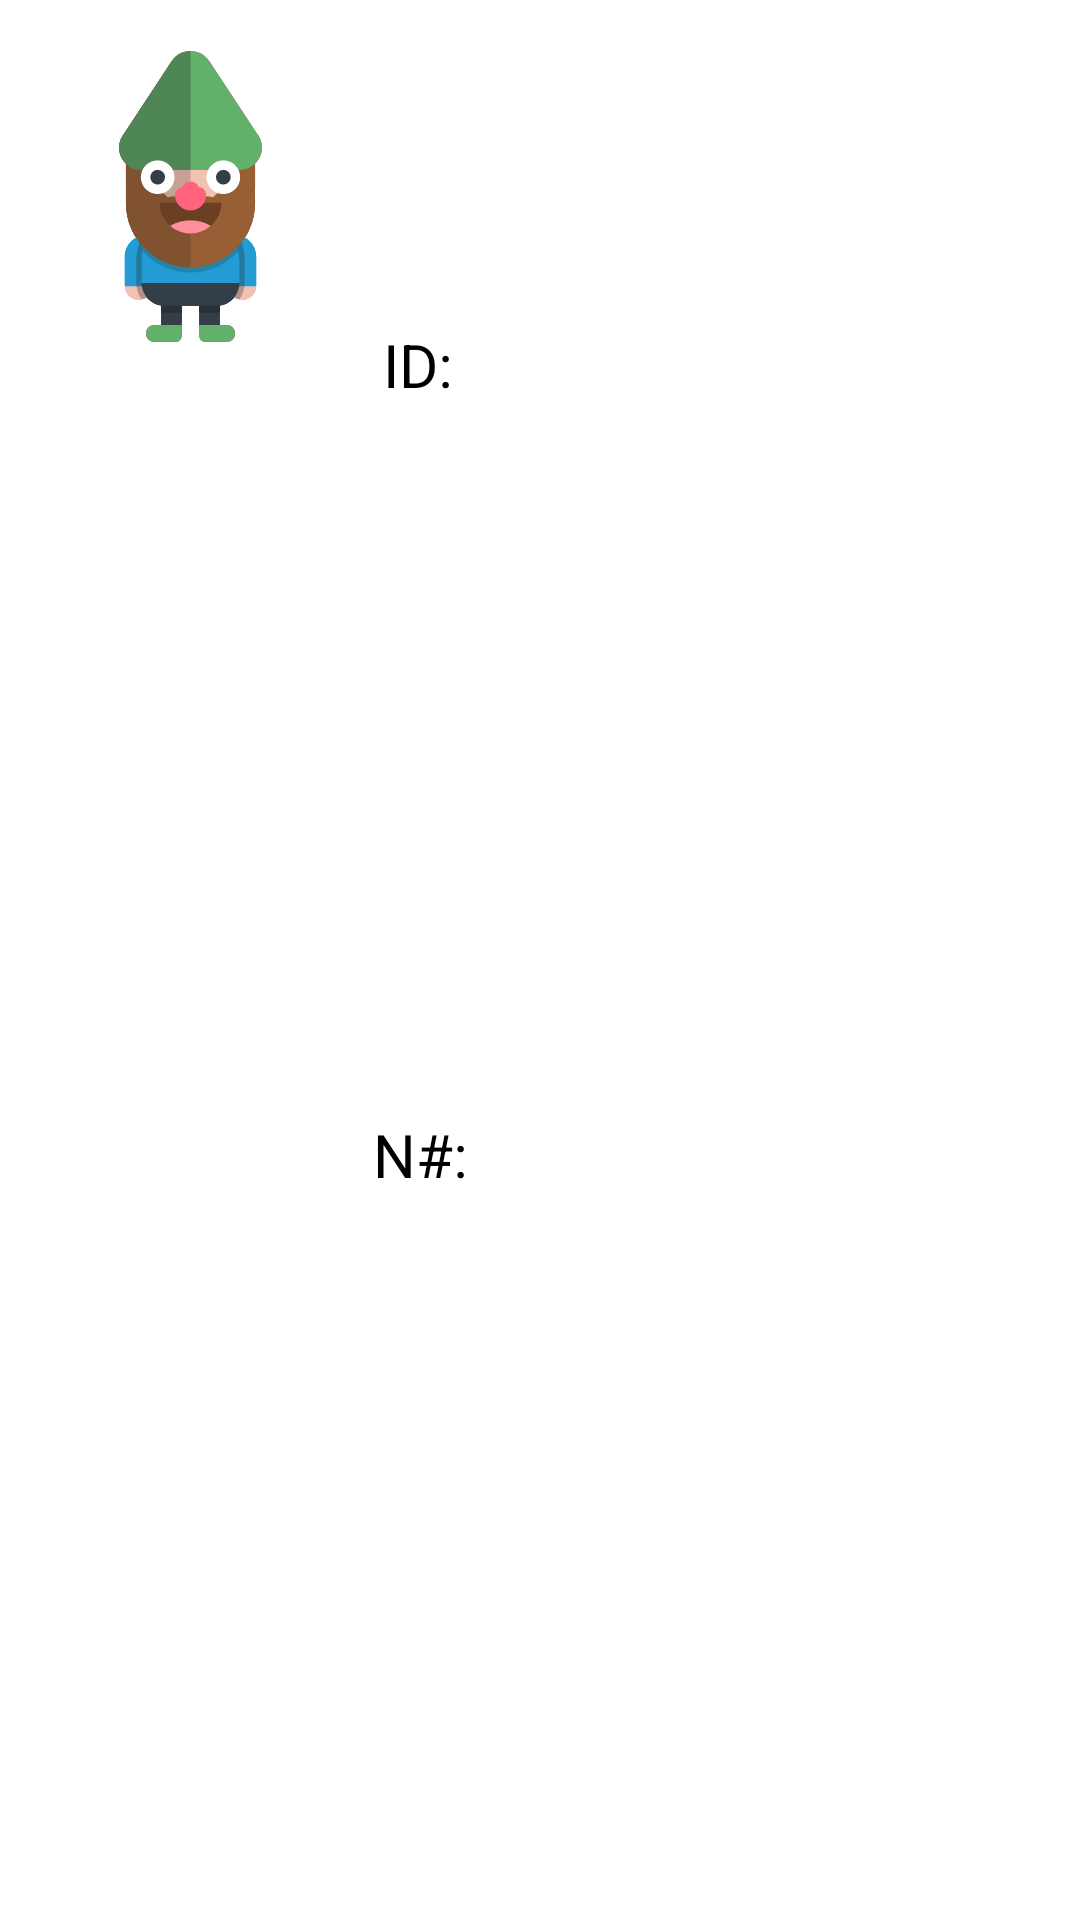

Android layout source for this screen:
<!-- AndroidManifest.xml: application theme Theme.AndroidProject -->
<!-- res/layout/gnomo_item.xml -->
<?xml version="1.0" encoding="utf-8"?>
<androidx.constraintlayout.widget.ConstraintLayout xmlns:android="http://schemas.android.com/apk/res/android"
                                                   xmlns:app="http://schemas.android.com/apk/res-auto"
                                                   xmlns:tools="http://schemas.android.com/tools"
                                                   android:layout_width="match_parent"
                                                   android:layout_height="wrap_content">

    <TextView
            android:text="N#:"
            android:layout_width="87dp"
            android:layout_height="35dp"
            android:id="@+id/text_view_item_number"
            app:layout_constraintTop_toTopOf="parent" app:layout_constraintStart_toStartOf="parent"
            app:layout_constraintBottom_toBottomOf="parent" app:layout_constraintEnd_toEndOf="parent"
            app:layout_constraintHorizontal_bias="0.456" app:layout_constraintVertical_bias="0.614"
            android:textSize="20sp"/>
    <TextView
            tools:text="Gnomo Num"
            android:layout_width="153dp"
            android:layout_height="40dp"
            android:id="@+id/text_view_item_number_value"
            app:layout_constraintTop_toTopOf="parent"
            app:layout_constraintBottom_toBottomOf="parent" app:layout_constraintEnd_toEndOf="parent"
            app:layout_constraintStart_toStartOf="parent" app:layout_constraintHorizontal_bias="0.961"
            app:layout_constraintVertical_bias="0.648" android:singleLine="true" android:textSize="16sp"/>
    <TextView
            android:text="ID:"
            android:layout_width="38dp"
            android:layout_height="43dp"
            android:id="@+id/text_view_item_id"
            app:layout_constraintStart_toStartOf="parent" app:layout_constraintTop_toTopOf="parent"
            app:layout_constraintBottom_toBottomOf="parent" app:layout_constraintEnd_toEndOf="parent"
            app:layout_constraintHorizontal_bias="0.396" app:layout_constraintVertical_bias="0.181"
            android:textSize="20sp"/>
    <TextView
            tools:text="Gnomo ID"
            android:layout_width="154dp"
            android:layout_height="43dp"
            android:id="@+id/text_view_item_id_value"
            app:layout_constraintEnd_toEndOf="parent" app:layout_constraintTop_toTopOf="parent"
            app:layout_constraintBottom_toBottomOf="parent"
            app:layout_constraintHorizontal_bias="0.873" app:layout_constraintVertical_bias="0.181"
            app:layout_constraintStart_toEndOf="@+id/text_view_item_id" android:textSize="16sp"
            android:singleLine="true"/>
    <ImageView
            android:layout_width="127dp"
            android:layout_height="131dp" android:src="@drawable/gnome_purple" android:id="@+id/gnome_purple_view"
            app:layout_constraintStart_toStartOf="parent" app:layout_constraintTop_toTopOf="parent"
            app:layout_constraintBottom_toBottomOf="parent" app:layout_constraintEnd_toEndOf="parent"
            app:layout_constraintHorizontal_bias="0.0" app:layout_constraintVertical_bias="0.0" android:padding="15dp"/>
    <ImageView
            android:layout_width="127dp"
            android:layout_height="131dp" android:src="@drawable/gnome_red" android:id="@+id/gnome_red_view"
            app:layout_constraintStart_toStartOf="parent" app:layout_constraintTop_toTopOf="parent"
            app:layout_constraintBottom_toBottomOf="parent" app:layout_constraintEnd_toEndOf="parent"
            app:layout_constraintHorizontal_bias="0.0" app:layout_constraintVertical_bias="0.0" android:padding="15dp"/>
    <ImageView
            android:layout_width="127dp"
            android:layout_height="131dp" android:src="@drawable/gnome_green" android:id="@+id/gnome_green_view"
            app:layout_constraintTop_toTopOf="parent" app:layout_constraintStart_toStartOf="parent"
            app:layout_constraintEnd_toEndOf="parent" app:layout_constraintBottom_toBottomOf="parent"
            app:layout_constraintHorizontal_bias="0.0" app:layout_constraintVertical_bias="0.0" android:padding="15dp"/>
</androidx.constraintlayout.widget.ConstraintLayout>
<!-- resources referenced by this layout -->
<resources>
  <!-- drawable gnome_green: vector/xml drawable (drawable, 6410 chars, omitted) -->
  <!-- drawable gnome_purple: vector/xml drawable (drawable, 6410 chars, omitted) -->
  <!-- drawable gnome_red: vector/xml drawable (drawable, 6410 chars, omitted) -->
  <style name="Theme.AndroidProject" parent="Theme.MaterialComponents.DayNight.DarkActionBar">
          
          <item name="colorPrimary">@color/purple_200</item>
          <item name="colorPrimaryVariant">@color/purple_700</item>
          <item name="colorOnPrimary">@color/black</item>
          
          <item name="colorSecondary">@color/teal_200</item>
          <item name="colorSecondaryVariant">@color/teal_200</item>
          <item name="colorOnSecondary">@color/black</item>
          
          <item name="android:statusBarColor" tools:targetApi="l">?attr/colorPrimaryVariant</item>
          
      </style>
  <color name="purple_200">#FFBB86FC</color>
  <color name="purple_700">#FF3700B3</color>
  <color name="black">#FF000000</color>
  <color name="teal_200">#FF03DAC5</color>
</resources>
